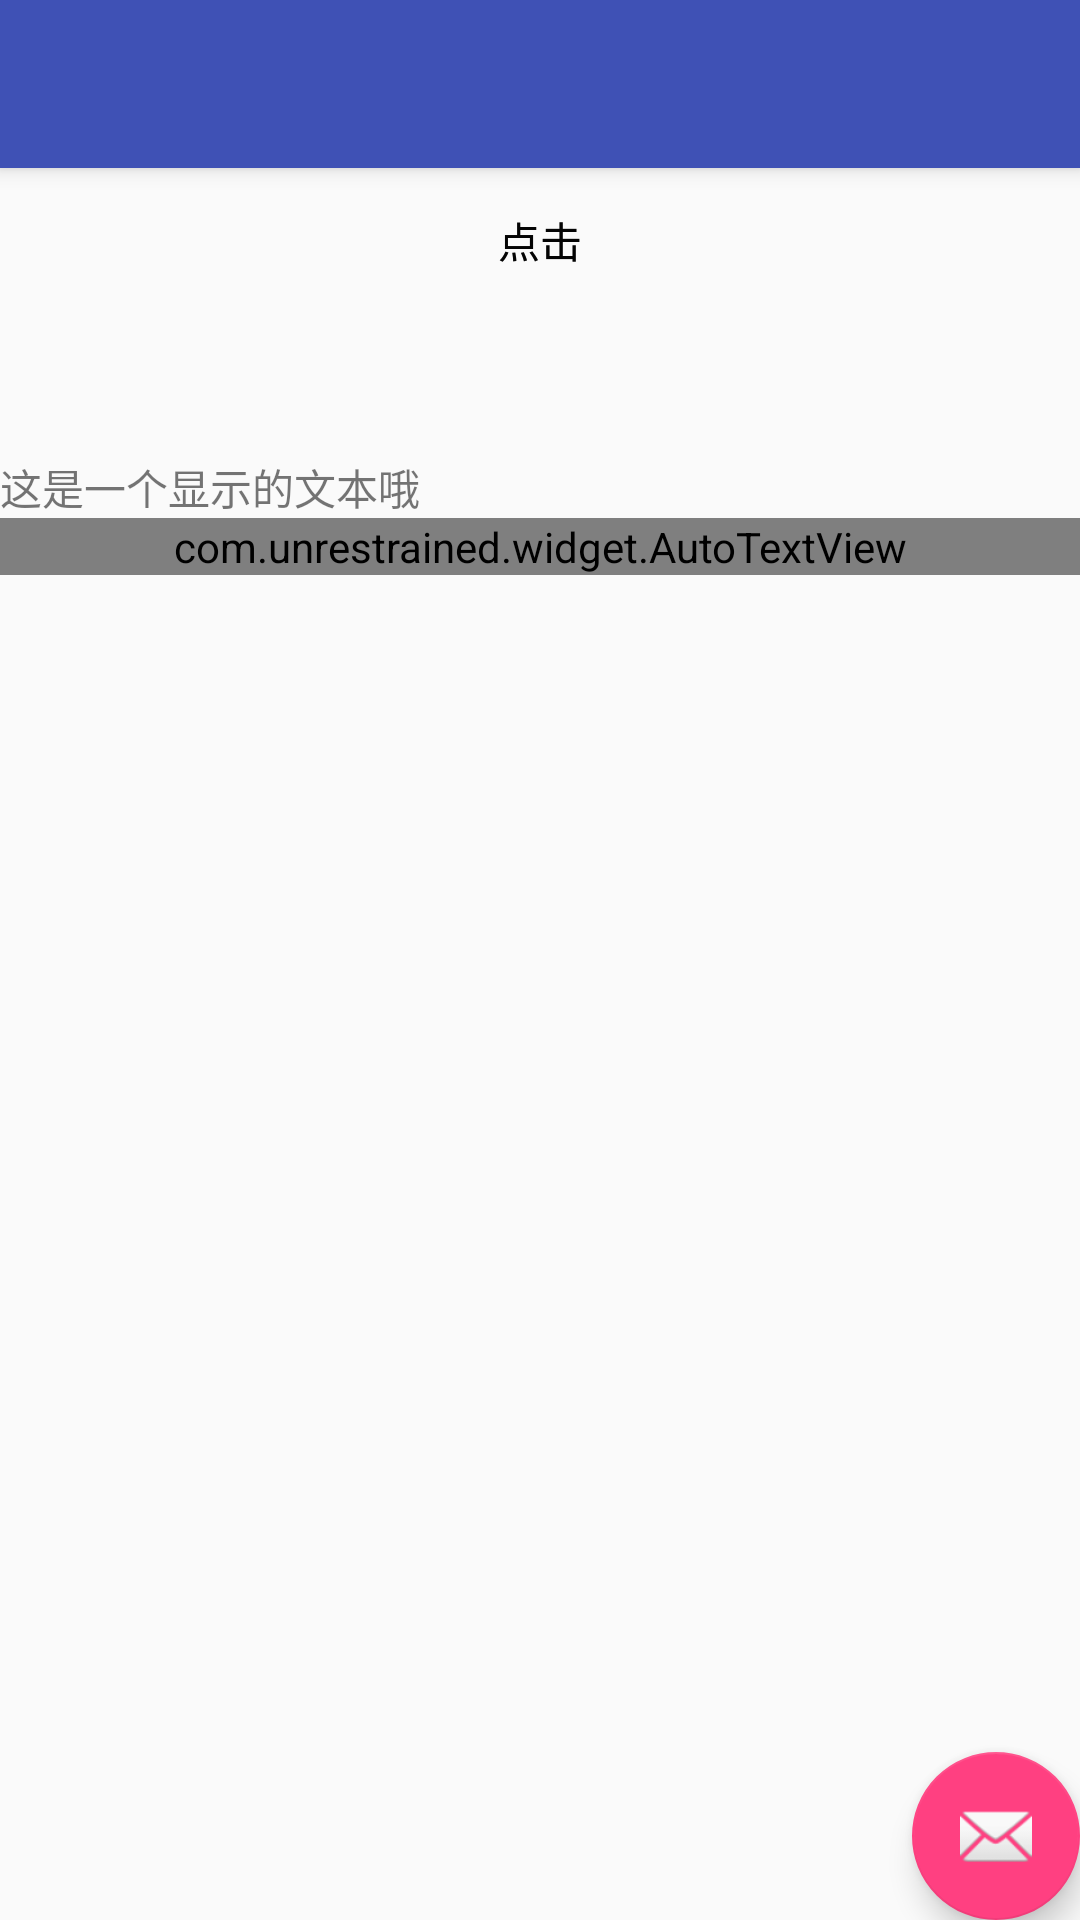

Produce the Android XML layout that renders to this screen, including the resource entries it uses.
<!-- AndroidManifest.xml: activity theme AppTheme.NoActionBar -->
<!-- res/layout/activity_animator.xml -->
<?xml version="1.0" encoding="utf-8"?>
<android.support.design.widget.CoordinatorLayout xmlns:android="http://schemas.android.com/apk/res/android"
    xmlns:app="http://schemas.android.com/apk/res-auto"
    xmlns:tools="http://schemas.android.com/tools"
    android:layout_width="match_parent"
    android:layout_height="match_parent"
    android:fitsSystemWindows="true"
    tools:context="com.unrestrained.activity.AnimatorActivity">
    
    <android.support.design.widget.AppBarLayout
        android:layout_width="match_parent"
        android:layout_height="wrap_content"
        android:theme="@style/AppTheme.AppBarOverlay">

        <android.support.v7.widget.Toolbar
            android:id="@+id/toolbar"
            android:layout_width="match_parent"
            android:layout_height="?attr/actionBarSize"
            android:background="?attr/colorPrimary"
            app:popupTheme="@style/AppTheme.PopupOverlay" />

    </android.support.design.widget.AppBarLayout>

    <android.support.design.widget.FloatingActionButton
        android:id="@+id/fab"
        android:layout_width="wrap_content"
        android:layout_height="wrap_content"
        android:layout_gravity="bottom|end"
        android:layout_margin="@dimen/fab_margin"
        app:srcCompat="@android:drawable/ic_dialog_email" />

    <include layout="@layout/content_animator" />

</android.support.design.widget.CoordinatorLayout>
<!-- res/layout/content_animator.xml (included above) -->
<?xml version="1.0" encoding="utf-8"?>
<RelativeLayout xmlns:android="http://schemas.android.com/apk/res/android"
    xmlns:app="http://schemas.android.com/apk/res-auto"
    xmlns:tools="http://schemas.android.com/tools"
    android:id="@+id/content_animator"
    android:layout_width="match_parent"
    android:layout_height="match_parent"
    app:layout_behavior="@string/appbar_scrolling_view_behavior"
    tools:context="com.unrestrained.activity.AnimatorActivity"
    tools:showIn="@layout/activity_animator">


    <LinearLayout
        android:layout_width="match_parent"
        android:layout_height="match_parent"
        android:orientation="vertical">

        <FrameLayout
            android:layout_width="match_parent"
            android:layout_height="wrap_content">

            <Button
                android:id="@+id/btn_click1"
                android:layout_width="match_parent"
                android:layout_height="wrap_content"
                android:background="@drawable/example_appwidget_preview"
                android:text="点击" />

            <Button
                android:id="@+id/btn_click2"
                android:layout_width="match_parent"
                android:layout_height="wrap_content"
                android:background="@drawable/example_appwidget_preview"
                android:text="点击" />

        </FrameLayout>

        <Button
            android:id="@+id/btn_click0"
            android:layout_width="match_parent"
            android:layout_height="wrap_content"
            android:background="@drawable/example_appwidget_preview"
            android:onClick="click0" />

        <TextView
            android:id="@+id/tv"
            android:layout_width="wrap_content"
            android:layout_height="wrap_content"
            android:text="这是一个显示的文本哦" />


        <com.unrestrained.widget.AutoTextView
            android:layout_width="match_parent"
            android:layout_height="wrap_content">

            <TextView
                android:layout_width="wrap_content"
                android:layout_height="wrap_content"
                android:layout_margin="5dp"
                android:background="#f00"
                android:text="阿照跟" />

            <TextView
                android:layout_width="wrap_content"
                android:layout_height="wrap_content"
                android:layout_margin="5dp"
                android:background="#0f0"
                android:text="这个爸爸。" />


            <TextView
                android:layout_width="wrap_content"
                android:layout_height="wrap_content"
                android:layout_margin="5dp"
                android:background="#00f"
                android:text="阿照在" />


            <TextView
                android:layout_width="wrap_content"
                android:layout_height="wrap_content"
                android:layout_margin="5dp"
                android:text="「今天老宋那张遗" />


            <TextView
                android:layout_width="wrap_content"
                android:layout_height="wrap_content"
                android:layout_margin="5dp"
                android:text="者拍了什么？" />


        </com.unrestrained.widget.AutoTextView>

    </LinearLayout>

    

</RelativeLayout>
<!-- resources referenced by this layout -->
<resources>
  <!-- drawable global_bg (drawable) -->
  <?xml version="1.0" encoding="utf-8"?>
  <shape xmlns:android="http://schemas.android.com/apk/res/android"
      android:shape="rectangle"
      >
  
      <solid android:color="#ff00"></solid>
  
  </shape>
  <style name="AppTheme.AppBarOverlay" parent="ThemeOverlay.AppCompat.Dark.ActionBar" />
  <style name="AppTheme.PopupOverlay" parent="ThemeOverlay.AppCompat.Light" />
  <style name="AppTheme.NoActionBar">
          <item name="windowActionBar">false</item>
          <item name="windowNoTitle">true</item>
      </style>
</resources>
